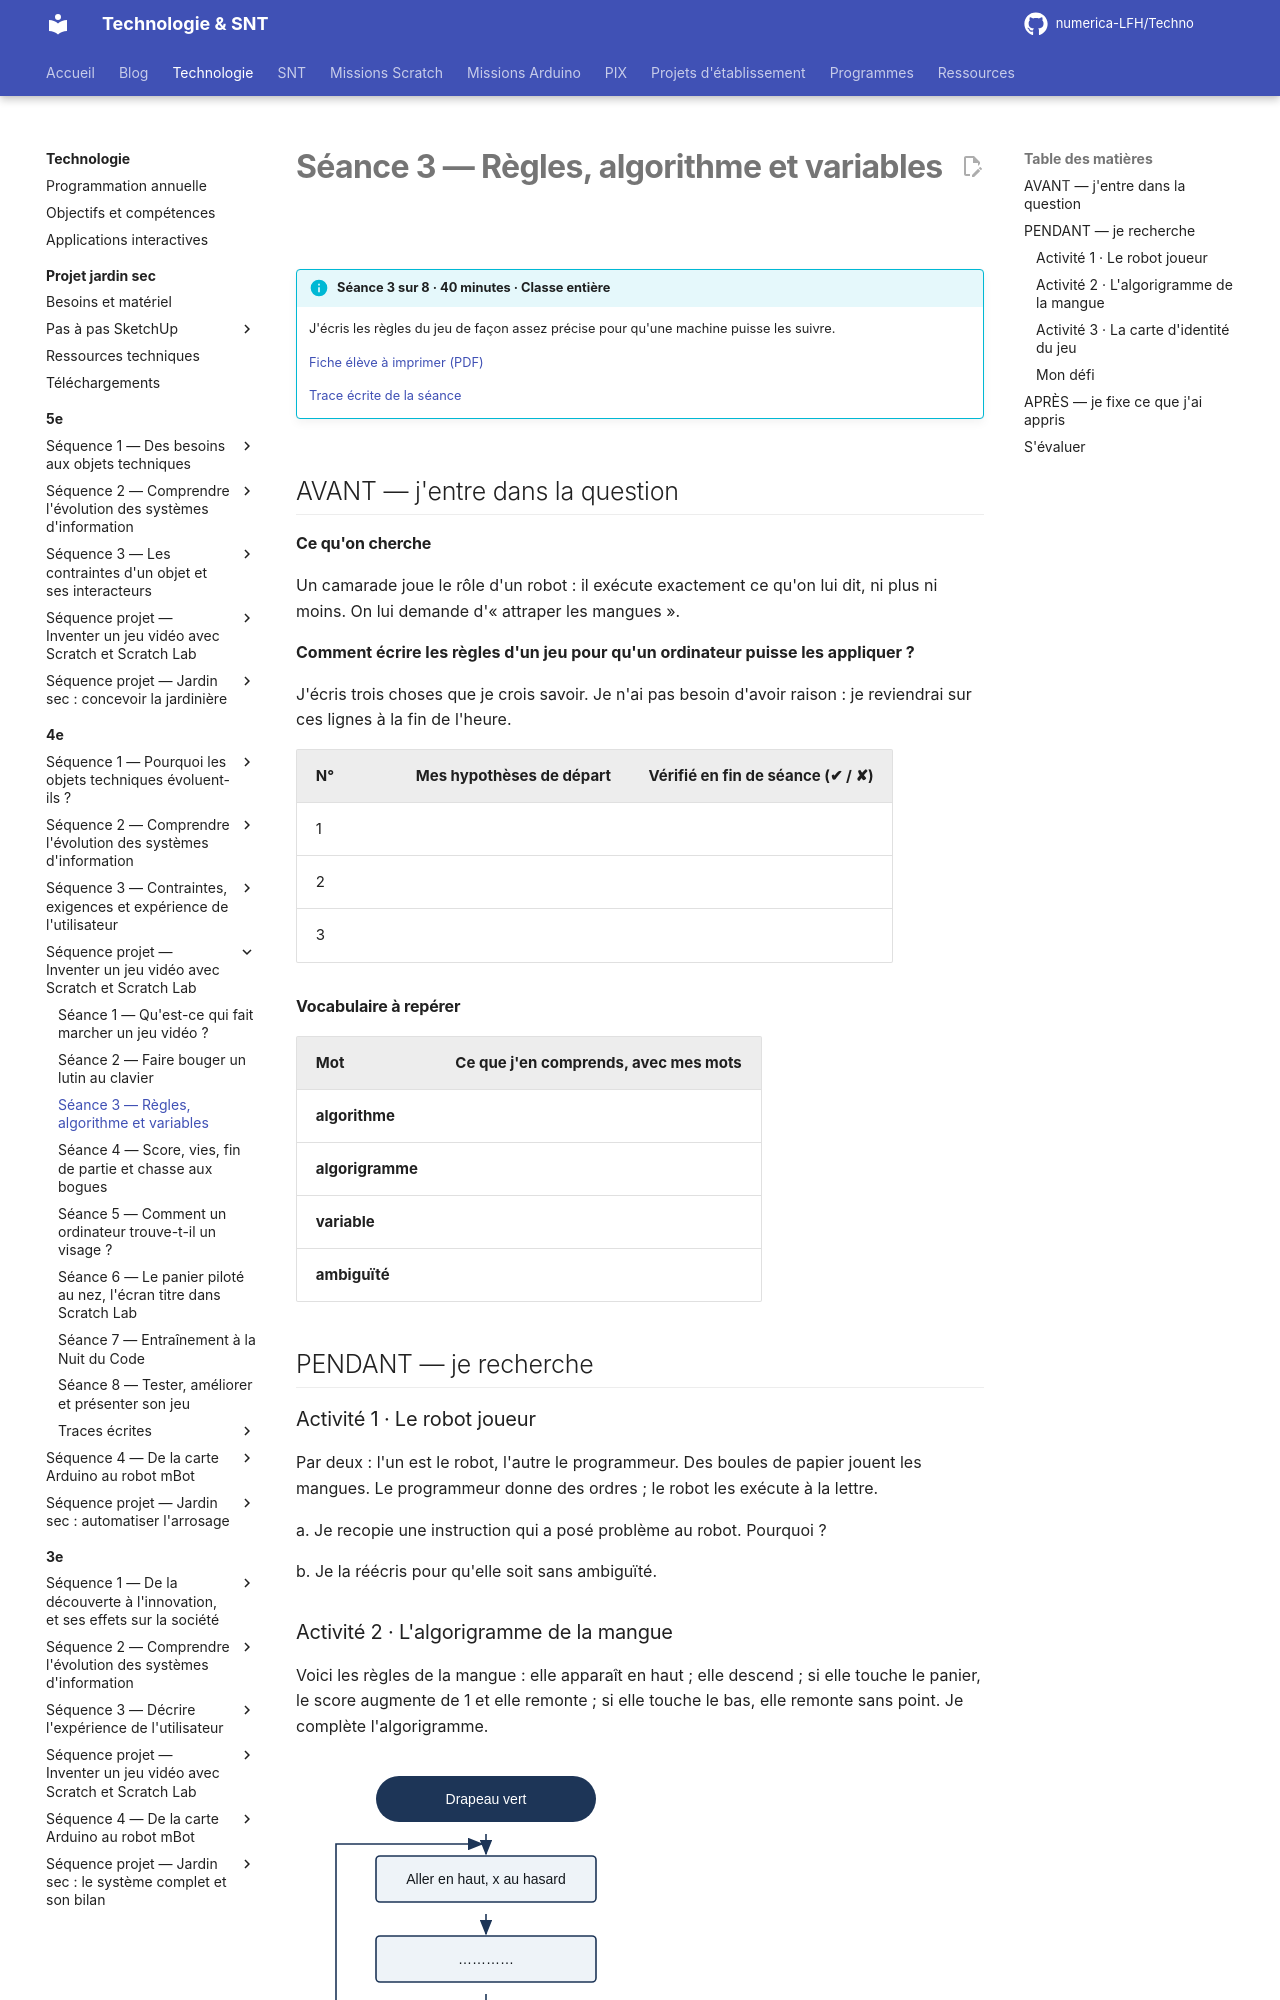

repository: numerica-LFH/Techno · page: technologie/4e/sequence-jeu-video/seance-3/index.html · generator: mkdocs

# Séance 3 — Règles, algorithme et variables

!!! info "Séance 3 sur 8 · 40 minutes · Classe entière"

    J'écris les règles du jeu de façon assez précise pour qu'une machine puisse les suivre.

    [Fiche élève à imprimer (PDF)](fiches/4e-jeu-video-seance3-eleve.pdf)

    [Trace écrite de la séance](trace-ecrite-seance-3.md)

## AVANT — j'entre dans la question

#### Ce qu'on cherche

Un camarade joue le rôle d'un robot : il exécute exactement ce qu'on lui dit, ni plus ni moins. On lui demande d'« attraper les mangues ».

**Comment écrire les règles d'un jeu pour qu'un ordinateur puisse les appliquer ?**

J'écris trois choses que je crois savoir. Je n'ai pas besoin d'avoir raison : je reviendrai sur ces lignes à la fin de l'heure.

| N° | Mes hypothèses de départ | Vérifié en fin de séance (✔ / ✘) |
|---|---|---|
| 1 |   |   |
| 2 |   |   |
| 3 |   |   |

#### Vocabulaire à repérer

| Mot | Ce que j'en comprends, avec mes mots |
|---|---|
| **algorithme** |   |
| **algorigramme** |   |
| **variable** |   |
| **ambiguïté** |   |

## PENDANT — je recherche

### Activité 1 · Le robot joueur

Par deux : l'un est le robot, l'autre le programmeur. Des boules de papier jouent les mangues. Le programmeur donne des ordres ; le robot les exécute à la lettre.

a\. Je recopie une instruction qui a posé problème au robot. Pourquoi ?

b\. Je la réécris pour qu'elle soit sans ambiguïté.
